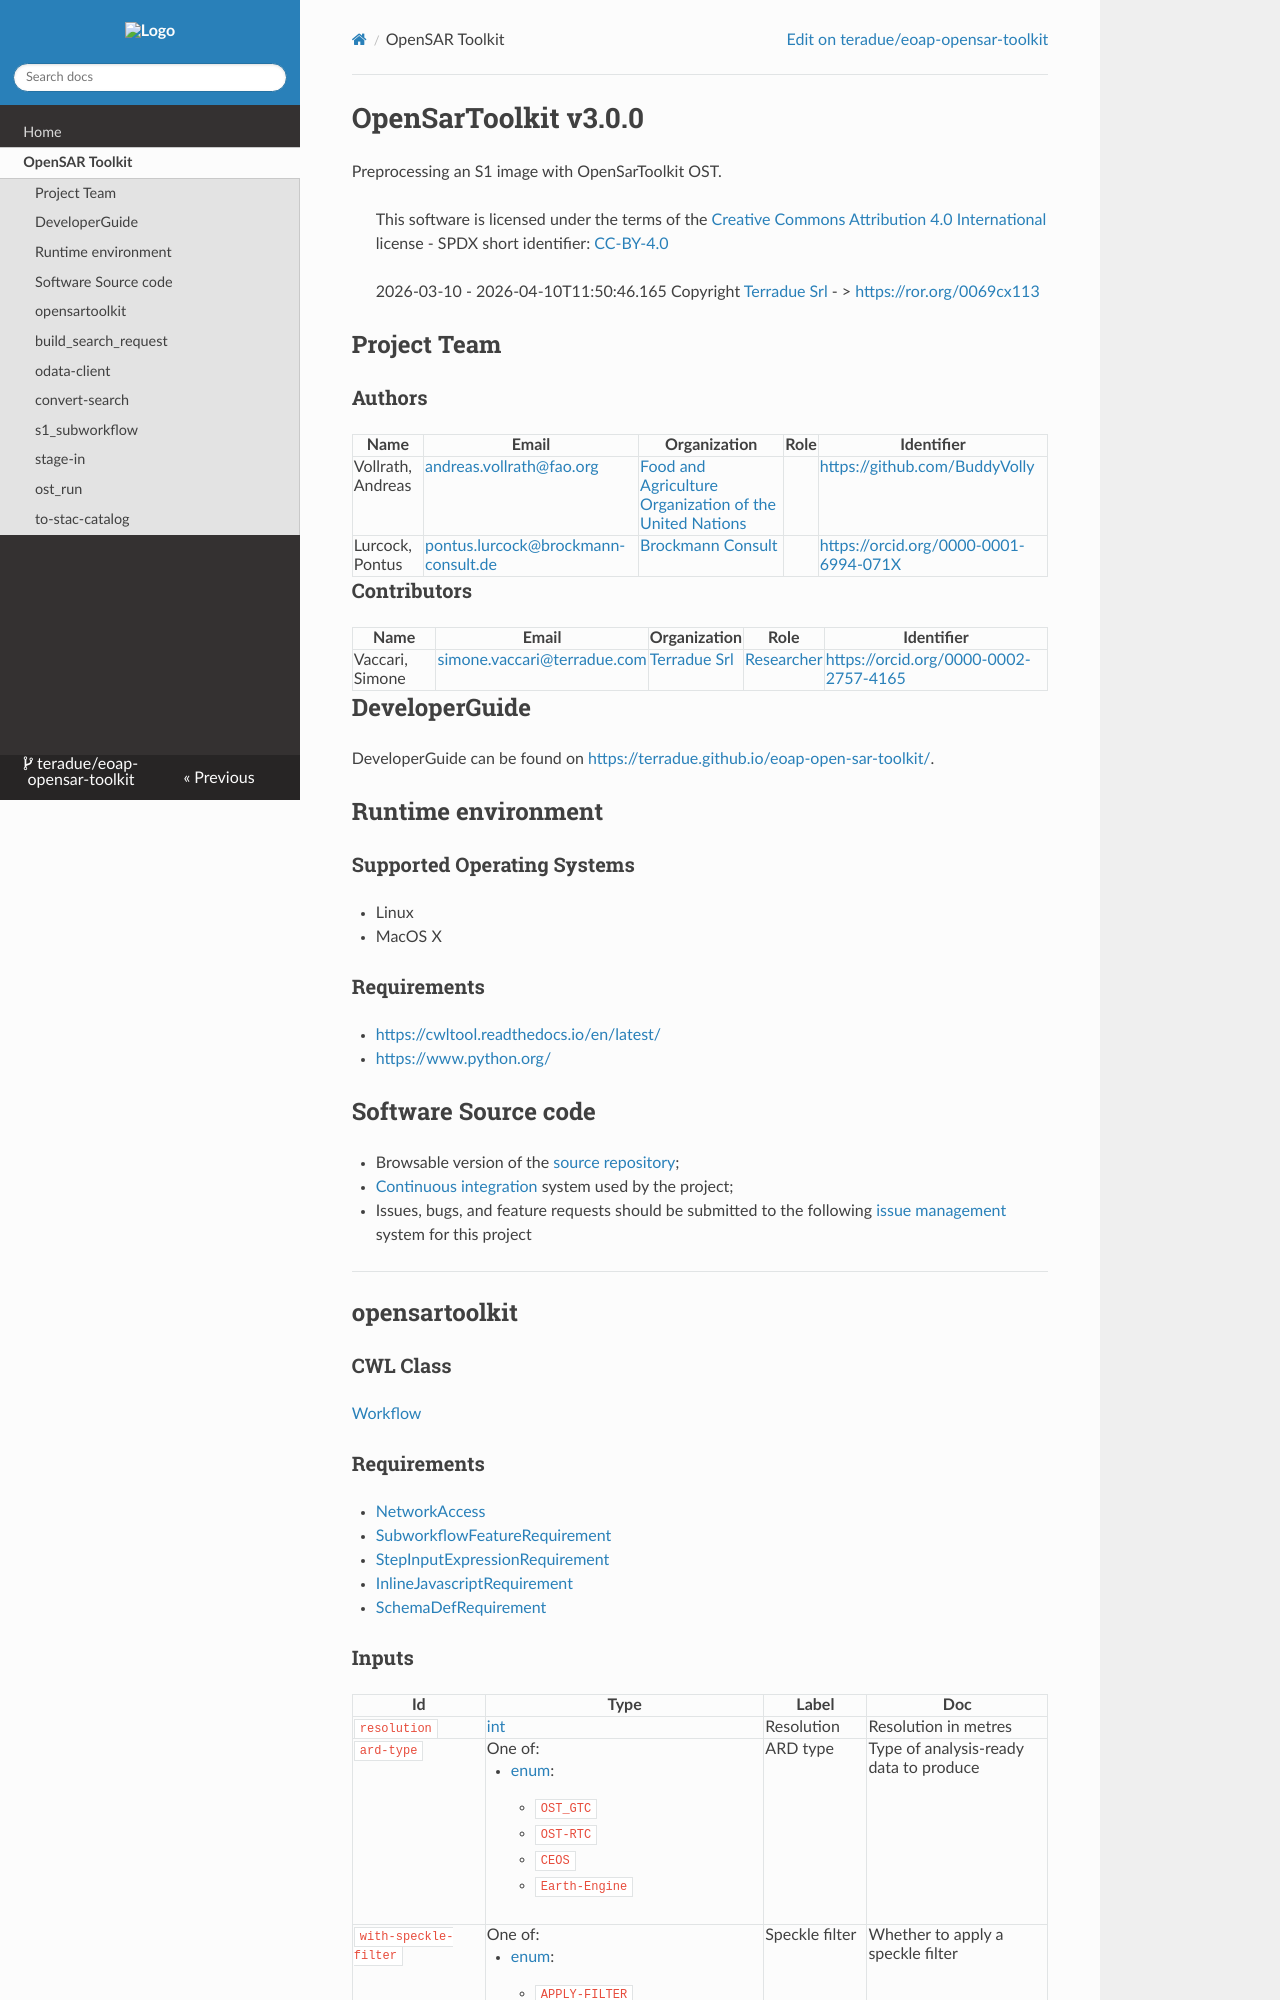

repository: Terradue/eoap-open-sar-toolkit · page: opensartoolkit/index.html · generator: mkdocs

# OpenSarToolkit v3.0.0

Preprocessing an S1 image with OpenSarToolkit OST.

> This software is licensed under the terms of the [Creative Commons Attribution 4.0 International](https://creativecommons.org/licenses/by/4.0/legalcode) license - SPDX short identifier: [CC-BY-4.0](https://spdx.org/licenses/CC-BY-4.0)
>
> 2026-03-10 - 2026-04-10T11:50:46.165 Copyright [Terradue Srl](mailto:info@terradue.com) - > [https://ror.org/0069cx113](https://ror.org/0069cx113)

## Project Team

### Authors

| Name | Email | Organization | Role | Identifier |
|------|-------|--------------|------|------------|
| Vollrath, Andreas | [andreas.vollrath@fao.org](mailto:andreas.vollrath@fao.org) | [Food and Agriculture Organization of the United Nations](https://ror.org/00pe0tf51) | []() | [https://github.com/BuddyVolly](https://github.com/BuddyVolly) |
| Lurcock, Pontus | [pontus.lurcock@brockmann-consult.de](mailto:pontus.lurcock@brockmann-consult.de) | [Brockmann Consult](https://ror.org/04r0k9g65) | []() | [https://orcid.org/0000-0001-6994-071X](https://orcid.org/0000-0001-6994-071X) |


### Contributors

| Name | Email | Organization | Role | Identifier |
|------|-------|--------------|------|------------|
| Vaccari, Simone | [simone.vaccari@terradue.com](mailto:simone.vaccari@terradue.com) | [Terradue Srl](https://ror.org/0069cx113) | [Researcher](http://purl.org/spar/datacite/Researcher) | [https://orcid.org/0000-0002-2757-4165](https://orcid.org/0000-0002-2757-4165) |



## DeveloperGuide

DeveloperGuide can be found on [https://terradue.github.io/eoap-open-sar-toolkit/](https://terradue.github.io/eoap-open-sar-toolkit/).


## Runtime environment

### Supported Operating Systems

- Linux
- MacOS X

### Requirements

- [https://cwltool.readthedocs.io/en/latest/](https://cwltool.readthedocs.io/en/latest/)
- [https://www.python.org/](https://www.python.org/)


## Software Source code

- Browsable version of the [source repository](https://github.com/Terradue/eoap-open-sar-toolkit.git);
- [Continuous integration](https://github.com/Terradue/eoap-open-sar-toolkit/actions) system used by the project;
- Issues, bugs, and feature requests should be submitted to the following [issue management](https://github.com/Terradue/eoap-open-sar-toolkit/issues) system for this project


---


## opensartoolkit

### CWL Class

[Workflow](https://www.commonwl.org/v1.2/Workflow.html#Workflow)
